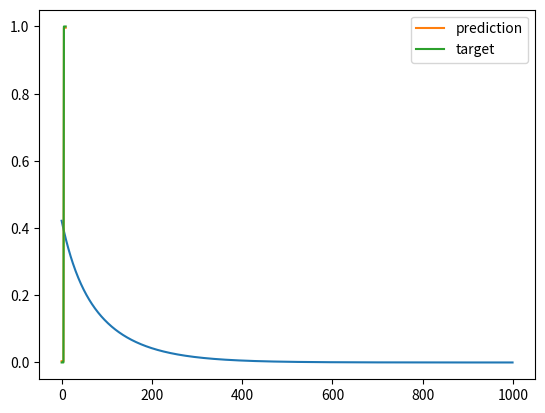

Reproduce this figure in Python.
# notes for this course can be found at:
# https://deeplearningcourses.com/c/data-science-linear-regression-in-python
# https://www.udemy.com/data-science-linear-regression-in-python

import numpy as np
import matplotlib.pyplot as plt

N = 10
D = 3
X = np.zeros((N, D))
X[:,0] = 1 # bias term
X[:5,1] = 1
X[5:,2] = 1
Y = np.array([0]*5 + [1]*5)

# print X so you know what it looks like
print("X:", X)

# won't work!
# w = np.linalg.solve(X.T.dot(X), X.T.dot(Y))

# let's try gradient descent
costs = [] # keep track of squared error cost
w = np.random.randn(D) / np.sqrt(D) # randomly initialize w
learning_rate = 0.001
for t in range(1000):
  # update w
  Yhat = X.dot(w)
  delta = Yhat - Y
  w = w - learning_rate*X.T.dot(delta)

  # find and store the cost
  mse = delta.dot(delta) / N
  costs.append(mse)

# plot the costs
plt.plot(costs)
plt.show()

print("final w:", w)

# plot prediction vs target
plt.plot(Yhat, label='prediction')
plt.plot(Y, label='target')
plt.legend()
plt.show()